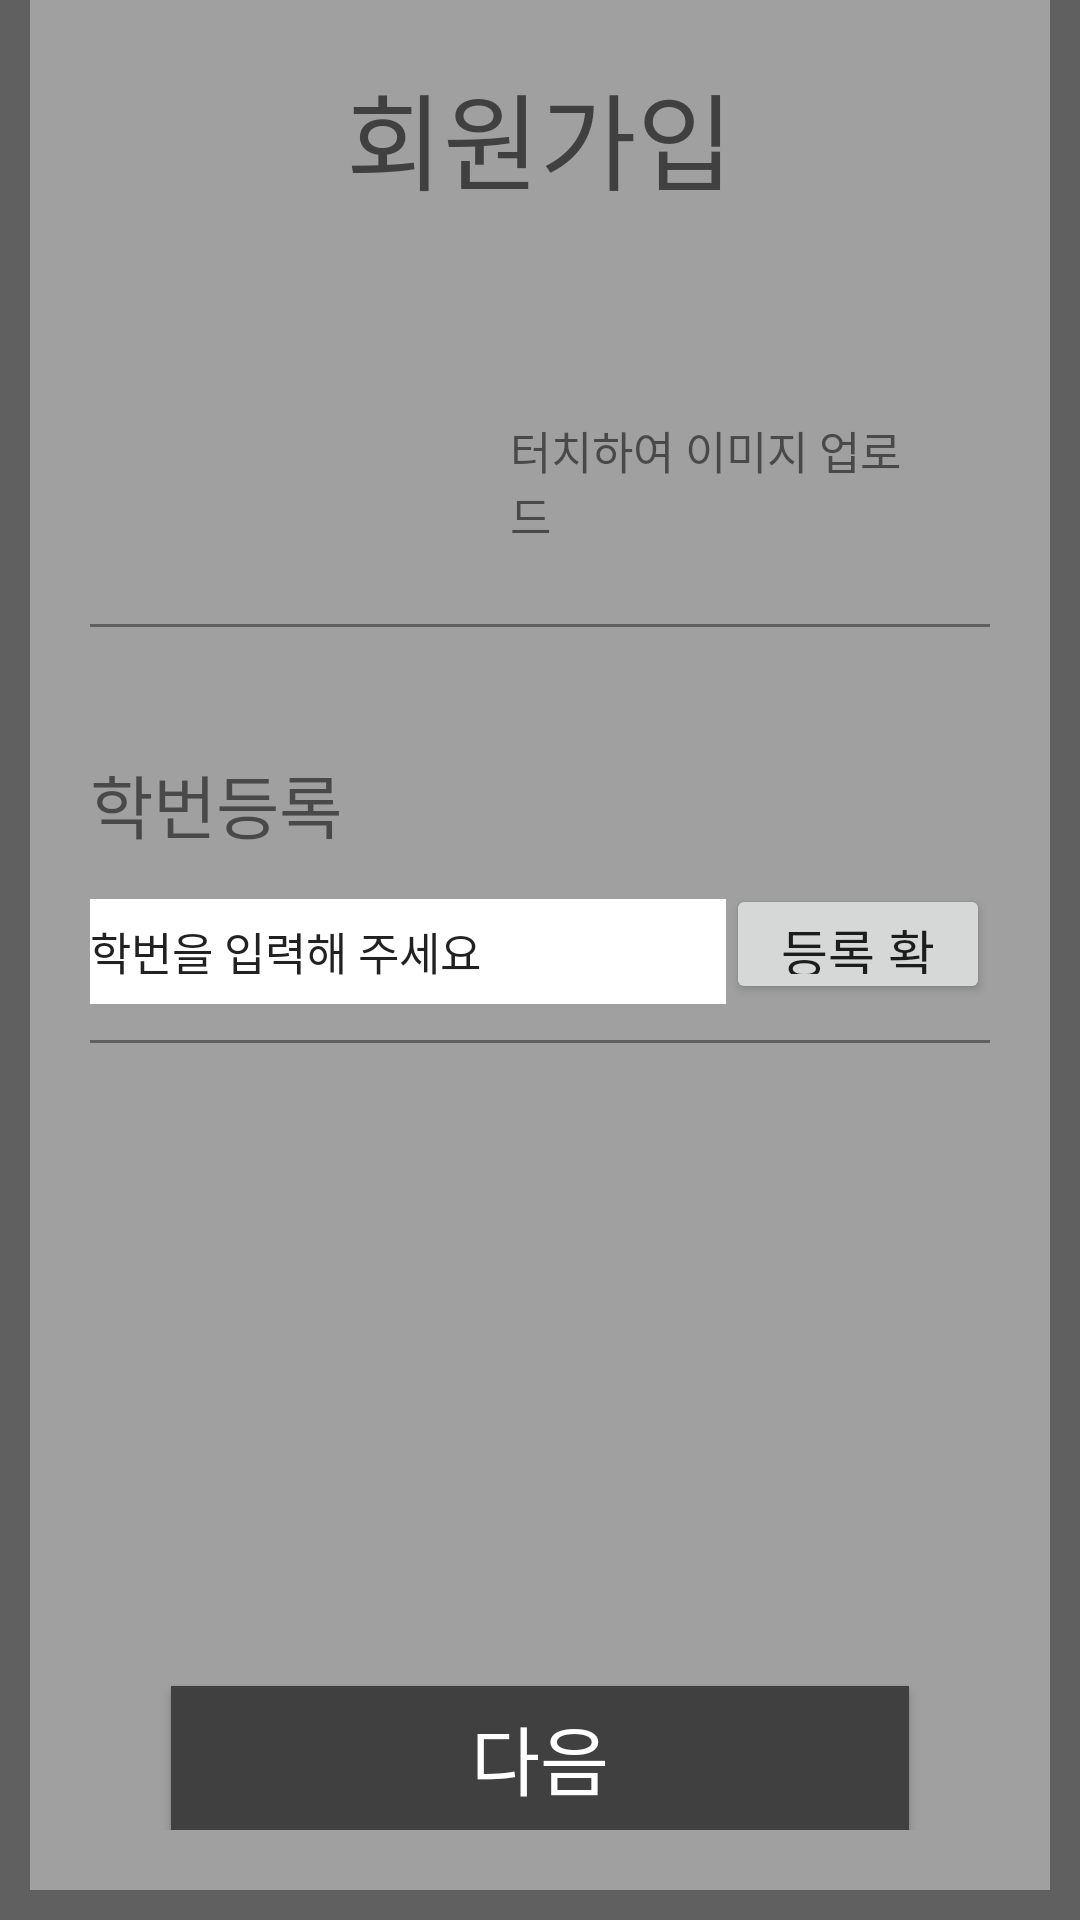

Here is an Android app screen rendered from its layout file. Give the layout XML and the strings, colors and styles it references.
<!-- AndroidManifest.xml: application theme AppTheme -->
<!-- res/layout/activity_student_signup_1.xml -->
<?xml version="1.0" encoding="utf-8"?>
<RelativeLayout xmlns:android="http://schemas.android.com/apk/res/android"
    android:layout_width="match_parent"
    android:layout_height="match_parent"
    android:background="@color/darkGray">


    <RelativeLayout
        android:id="@+id/relativeLayout"

        android:layout_width="wrap_content"
        android:layout_height="wrap_content"

        android:layout_marginBottom="10dp"
        android:layout_marginRight="10dp"
        android:layout_marginLeft="10dp"

        android:padding="20dp"

        android:layout_alignParentBottom="true"
        android:layout_alignParentTop="true"
        android:layout_alignParentLeft="true"
        android:layout_alignParentRight="true"

        android:background="@color/middleGray"
        >


        
        <TextView
            android:id="@+id/textSignup"
            android:layout_width="wrap_content"
            android:layout_height="wrap_content"

            android:text="회원가입"
            android:textSize="35dp"
            android:textColor="@color/lightBlack"

            android:layout_centerHorizontal="true"
            />



        
        <RelativeLayout
            android:id="@+id/userImageLayout"
            android:layout_width="match_parent"
            android:layout_height="wrap_content"

            android:layout_below="@id/textSignup"

            android:layout_marginTop="40dp"
            android:paddingRight="20dp"
            android:paddingLeft="20dp"

            android:background="@drawable/layout_line"

            android:clickable="true"
            android:onClick="setUserImgUpload"
            >


            
            <ImageView
                android:id="@+id/userImage"

                android:layout_width="100dp"
                android:layout_height="100dp"
                android:src="@mipmap/default_user_image"
                />


            
            <TextView
                android:id="@+id/userImageText"

                android:layout_width="wrap_content"
                android:layout_height="wrap_content"

                android:text="터치하여 이미지 업로드"
                android:textSize="15dp"

                android:layout_toRightOf="@id/userImage"
                android:layout_marginLeft="20dp"
                android:layout_centerVertical="true"
                />


        </RelativeLayout>


        <RelativeLayout
            android:id="@+id/checkStudentIdLayout"

            android:layout_width="match_parent"
            android:layout_height="wrap_content"

            android:layout_below="@+id/userImageLayout"
            android:layout_marginTop="40dp"
            android:paddingBottom="15dp"

            android:background="@drawable/layout_line">


            <TextView
                android:id="@+id/enterStudentIdText"
                android:layout_width="wrap_content"
                android:layout_height="wrap_content"

                android:text="학번등록"
                android:textSize="23dp"/>



            <EditText
                android:id="@+id/studentId"

                android:layout_width="wrap_content"
                android:layout_height="35dp"

                android:layout_below="@id/enterStudentIdText"
                android:layout_marginTop="15dp"

                android:text="학번을 입력해 주세요"
                android:textSize="15dp"
                android:ems="12"
                android:inputType="number"

                android:background="@color/white"
                />


            <Button
                android:id="@+id/checkStudentIdBtn"

                android:layout_width="wrap_content"
                android:layout_height="40dp"

                android:text="등록 확인"
                android:textSize="17dp"

                android:layout_alignParentRight="true"
                android:layout_toRightOf="@id/studentId"
                android:layout_alignBottom="@id/studentId"

                android:onClick="checkOverlap"
                />

        </RelativeLayout>


        <TextView
            android:id="@+id/userIdCheckText"
            android:layout_width="wrap_content"
            android:layout_height="wrap_content"

            android:layout_below="@id/checkStudentIdLayout"
            android:layout_marginTop="10dp"

            android:text=""
            android:textSize="15dp"
            />


        <Button
            android:id="@+id/nextBtn"

            android:layout_width="wrap_content"
            android:layout_height="wrap_content"

            android:layout_alignParentBottom="true"
            android:layout_centerHorizontal="true"

            android:text="다음"
            android:textSize="25dp"
            android:textColor="@color/white"

            android:paddingLeft="100dp"
            android:paddingRight="100dp"

            android:background="@color/lightBlack"
            />


    </RelativeLayout>

</RelativeLayout>
<!-- resources referenced by this layout -->
<resources>
  <color name="darkGray">#606060</color>
  <color name="lightBlack">#404040</color>
  <color name="middleGray">#A0A0A0</color>
  <color name="white">#FFFFFF</color>
  <!-- drawable layout_line (drawable) -->
  <?xml version="1.0" encoding="utf-8"?>
  <layer-list xmlns:android="http://schemas.android.com/apk/res/android">
  
      <item
          android:bottom="2dp"
          android:left="-2dp"
          android:right="-2dp"
          android:top="-2dp">
  
          <shape android:shape="rectangle">
  
              <stroke
                  android:width="1dp"
                  android:color="@color/darkGray"/>
  
              <solid android:color="#00000000"/>
          </shape>
  
      </item>
  
  </layer-list>
  <style name="AppTheme" parent="Theme.AppCompat.Light.DarkActionBar">
          
          <item name="colorPrimary">@color/darkGray</item>
          <item name="colorPrimaryDark">@color/lightBlack</item>
          <item name="colorAccent">@color/colorAccent</item>
      </style>
  <color name="colorAccent">#FF4081</color>
</resources>
